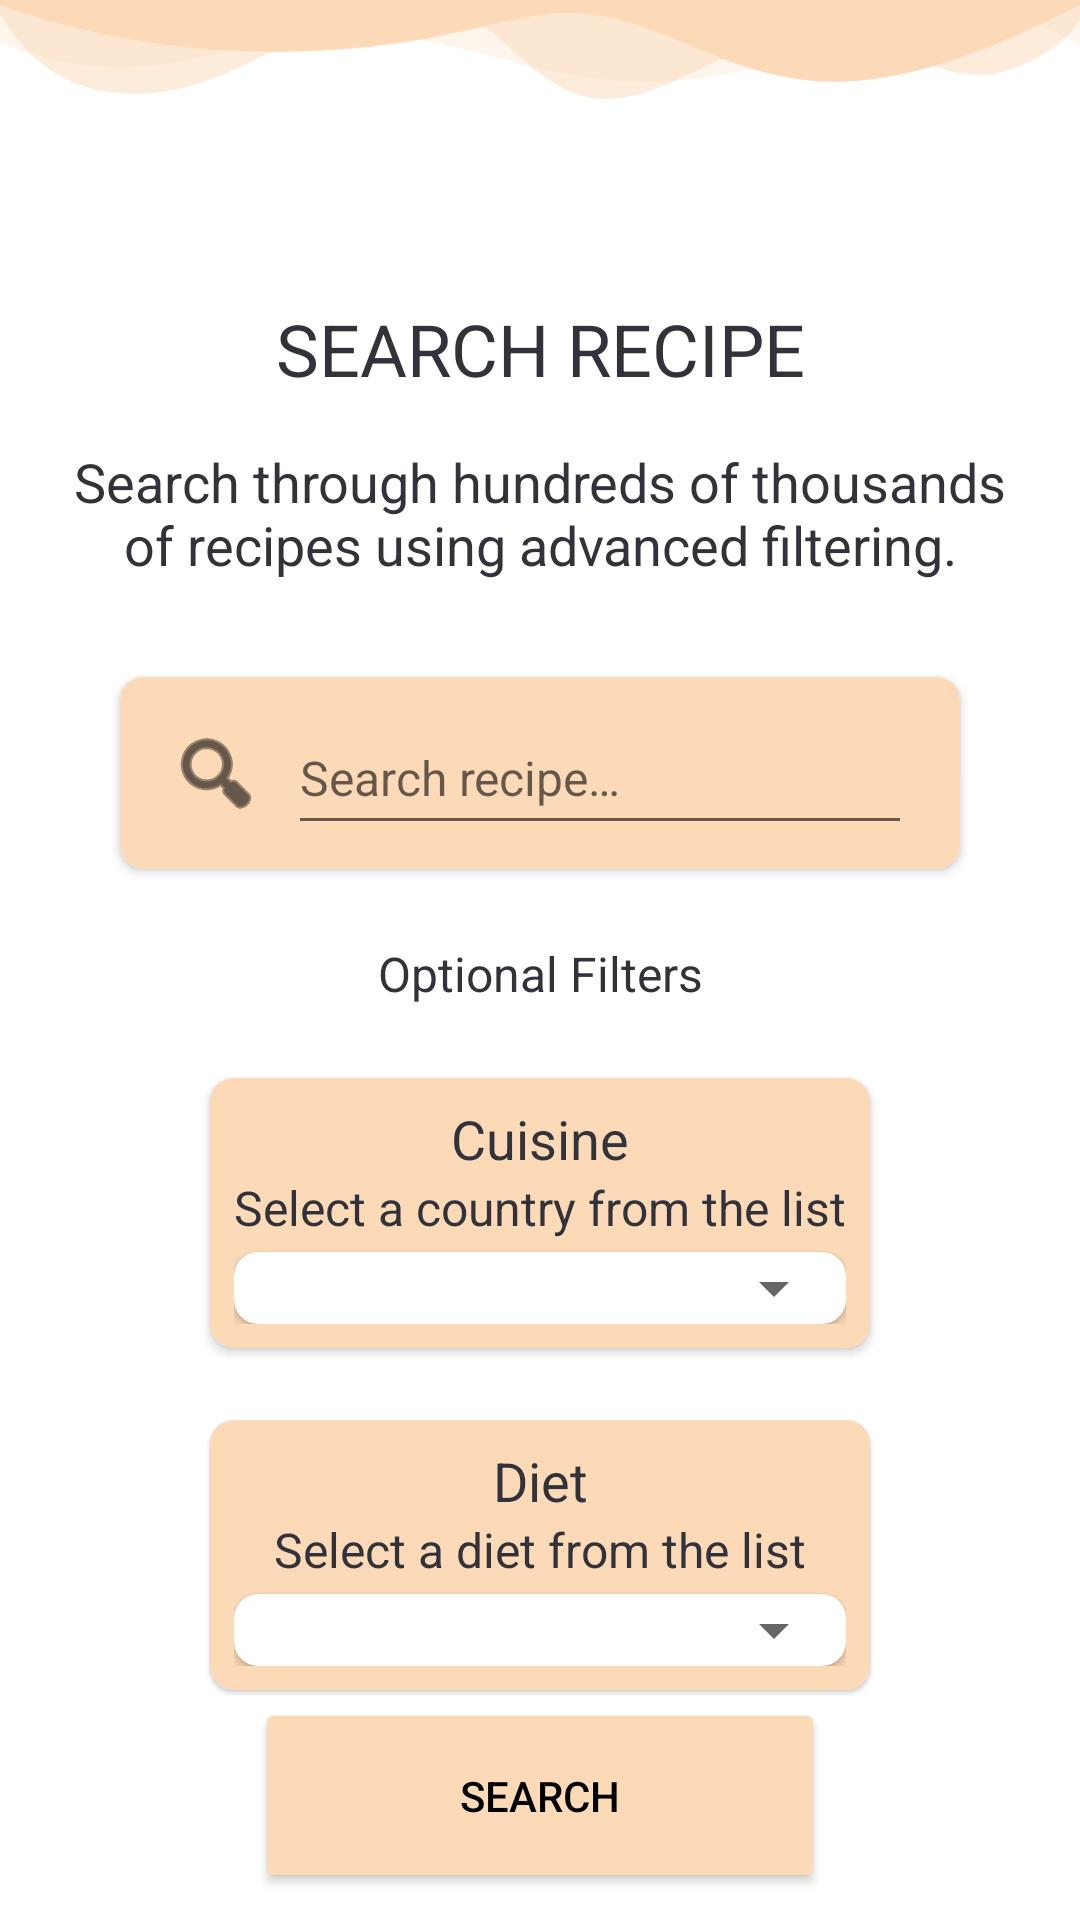

Produce the Android XML layout that renders to this screen, including the resource entries it uses.
<!-- AndroidManifest.xml: application theme Theme.RecipesRandomizer -->
<!-- res/layout/fragment_search_recipes.xml -->
<?xml version="1.0" encoding="utf-8"?>
<androidx.constraintlayout.widget.ConstraintLayout xmlns:android="http://schemas.android.com/apk/res/android"
    xmlns:app="http://schemas.android.com/apk/res-auto"
    xmlns:tools="http://schemas.android.com/tools"
    android:layout_width="match_parent"
    android:layout_height="match_parent"
    tools:context=".presentation.search_recipe.SearchRecipesFragment">

    <ImageView
        android:id="@+id/searchBannerImageView"
        android:layout_width="wrap_content"
        android:layout_height="100dp"
        android:cropToPadding="true"
        android:scaleType="fitStart"
        android:src="@drawable/wave_background_search_2"
        app:layout_constraintEnd_toEndOf="parent"
        app:layout_constraintStart_toStartOf="parent"
        app:layout_constraintTop_toTopOf="parent" />

    <TextView
        android:id="@+id/searchTitle"
        android:layout_width="wrap_content"
        android:layout_height="wrap_content"
        android:text="@string/search_title"
        android:textAppearance="@style/H1"
        app:layout_constraintEnd_toEndOf="parent"
        app:layout_constraintStart_toStartOf="parent"
        app:layout_constraintTop_toBottomOf="@+id/searchBannerImageView" />

    <TextView
        android:id="@+id/searchSubtitle"
        android:layout_width="0dp"
        android:layout_height="wrap_content"
        android:layout_marginStart="16dp"
        android:layout_marginTop="16dp"
        android:layout_marginEnd="16dp"
        android:gravity="center"
        android:text="@string/search_subtitle"
        android:textAppearance="@style/S1"
        app:layout_constraintEnd_toEndOf="parent"
        app:layout_constraintStart_toStartOf="parent"
        app:layout_constraintTop_toBottomOf="@+id/searchTitle" />

    <androidx.cardview.widget.CardView
        android:id="@+id/searchCardView"
        android:layout_width="0dp"
        android:layout_height="wrap_content"
        android:layout_marginStart="40dp"

        android:layout_marginTop="32dp"
        android:layout_marginEnd="40dp"
        app:cardCornerRadius="8dp"
        app:layout_constraintEnd_toEndOf="parent"
        app:layout_constraintStart_toStartOf="parent"
        app:layout_constraintTop_toBottomOf="@+id/searchSubtitle">

        <androidx.constraintlayout.widget.ConstraintLayout
            android:layout_width="match_parent"
            android:layout_height="match_parent"
            android:background="@color/beige"
            android:paddingStart="16dp"
            android:paddingTop="8dp"
            android:paddingEnd="16dp"
            android:paddingBottom="8dp">

            <ImageView
                android:id="@+id/searchIcon"
                android:layout_width="wrap_content"
                android:layout_height="wrap_content"
                android:src="@android:drawable/ic_menu_search"
                app:layout_constraintBottom_toBottomOf="parent"
                app:layout_constraintStart_toStartOf="parent"
                app:layout_constraintTop_toTopOf="parent"
                app:tint="@color/black" />

            <EditText
                android:id="@+id/searchEditText"
                style="@style/P1"
                android:layout_width="0dp"
                android:layout_height="@dimen/edit_text_height"
                android:layout_marginStart="8dp"
                android:gravity="center_vertical"
                android:hint="@string/search_edit_text"
                android:inputType="text"
                android:singleLine="true"
                android:textAppearance="@style/P1"
                app:layout_constraintBottom_toBottomOf="parent"
                app:layout_constraintEnd_toEndOf="parent"
                app:layout_constraintStart_toEndOf="@id/searchIcon"
                app:layout_constraintTop_toTopOf="parent" />

        </androidx.constraintlayout.widget.ConstraintLayout>
    </androidx.cardview.widget.CardView>

    <TextView
        android:id="@+id/optionalText"
        android:layout_width="wrap_content"
        android:layout_height="wrap_content"
        android:layout_marginTop="24dp"
        android:text="@string/optional"
        android:textAppearance="@style/P1"
        app:layout_constraintEnd_toEndOf="parent"
        app:layout_constraintStart_toStartOf="parent"
        app:layout_constraintTop_toBottomOf="@+id/searchCardView" />

    <androidx.cardview.widget.CardView
        android:id="@+id/cuisineCardView"
        android:layout_width="wrap_content"
        android:layout_height="wrap_content"
        android:layout_marginTop="24dp"
        app:cardCornerRadius="8dp"
        app:layout_constraintEnd_toEndOf="parent"
        app:layout_constraintStart_toStartOf="parent"
        app:layout_constraintTop_toBottomOf="@+id/optionalText">

        <androidx.constraintlayout.widget.ConstraintLayout
            android:layout_width="match_parent"
            android:layout_height="wrap_content"
            android:background="@color/beige"
            android:padding="8dp">

            <TextView
                android:id="@+id/cuisineText"
                android:layout_width="wrap_content"
                android:layout_height="wrap_content"
                android:text="@string/cuisine_title"
                android:textAppearance="@style/S1"
                app:layout_constraintEnd_toEndOf="parent"
                app:layout_constraintStart_toStartOf="parent"
                app:layout_constraintTop_toTopOf="parent" />

            <TextView
                android:id="@+id/cuisineSubtitle"
                style="@style/P1"
                android:layout_width="wrap_content"
                android:layout_height="wrap_content"
                android:text="@string/cuisine_subtitle"
                android:textAppearance="@style/P1"
                app:layout_constraintEnd_toEndOf="parent"
                app:layout_constraintStart_toStartOf="parent"
                app:layout_constraintTop_toBottomOf="@+id/cuisineText" />

            <androidx.cardview.widget.CardView
                android:layout_width="0dp"
                android:layout_height="wrap_content"
                android:layout_marginTop="4dp"
                app:cardCornerRadius="8dp"
                app:layout_constraintEnd_toEndOf="parent"
                app:layout_constraintStart_toStartOf="parent"
                app:layout_constraintTop_toBottomOf="@id/cuisineSubtitle">

                <Spinner
                    android:id="@+id/cuisineSpinner"
                    android:layout_width="match_parent"
                    android:layout_height="wrap_content"
                    android:spinnerMode="dialog" />
            </androidx.cardview.widget.CardView>

        </androidx.constraintlayout.widget.ConstraintLayout>
    </androidx.cardview.widget.CardView>

    <com.google.android.material.card.MaterialCardView
        android:id="@+id/dietCardView"
        android:layout_width="0dp"
        android:layout_height="wrap_content"
        android:layout_marginTop="24dp"
        app:cardCornerRadius="8dp"
        app:layout_constraintEnd_toEndOf="@+id/cuisineCardView"
        app:layout_constraintStart_toStartOf="@+id/cuisineCardView"
        app:layout_constraintTop_toBottomOf="@+id/cuisineCardView">

        <androidx.constraintlayout.widget.ConstraintLayout
            android:layout_width="match_parent"
            android:layout_height="match_parent"
            android:background="@color/beige"
            android:padding="8dp">

            <TextView
                android:id="@+id/dietTitle"
                android:layout_width="wrap_content"
                android:layout_height="wrap_content"
                android:text="@string/diet_title"
                android:textAppearance="@style/S1"
                app:layout_constraintEnd_toEndOf="parent"
                app:layout_constraintStart_toStartOf="parent"
                app:layout_constraintTop_toTopOf="parent" />

            <TextView
                android:id="@+id/dietSubtitle"
                style="@style/P1"
                android:layout_width="wrap_content"
                android:layout_height="wrap_content"
                android:text="@string/diet_subtitle"
                android:textAppearance="@style/P1"
                app:layout_constraintEnd_toEndOf="parent"
                app:layout_constraintStart_toStartOf="parent"
                app:layout_constraintTop_toBottomOf="@+id/dietTitle" />

            <androidx.cardview.widget.CardView
                android:layout_width="0dp"
                android:layout_height="wrap_content"
                android:layout_marginTop="4dp"
                app:cardCornerRadius="8dp"
                app:layout_constraintEnd_toEndOf="parent"
                app:layout_constraintStart_toStartOf="parent"
                app:layout_constraintTop_toBottomOf="@id/dietSubtitle">

                <Spinner
                    android:id="@+id/dietSpinner"
                    android:layout_width="match_parent"
                    android:layout_height="wrap_content"
                    android:spinnerMode="dialog" />
            </androidx.cardview.widget.CardView>
        </androidx.constraintlayout.widget.ConstraintLayout>
    </com.google.android.material.card.MaterialCardView>

    <Button
        android:id="@+id/search_button"
        android:layout_width="@dimen/button_width"
        android:layout_height="@dimen/button_height"
        android:backgroundTint="@color/beige"
        android:text="@string/search_button"
        android:textColor="@color/black"
        app:layout_constraintBottom_toBottomOf="parent"
        app:layout_constraintEnd_toEndOf="parent"
        app:layout_constraintStart_toStartOf="parent"
        app:layout_constraintTop_toBottomOf="@+id/dietCardView"
        app:layout_constraintVertical_bias="0.24000001" />

</androidx.constraintlayout.widget.ConstraintLayout>
<!-- resources referenced by this layout -->
<resources>
  <color name="beige">#FFFCDAB7</color>
  <color name="black">#FF000000</color>
  <dimen name="button_height">65dp</dimen>
  <dimen name="button_width">190dp</dimen>
  <dimen name="edit_text_height">48dp</dimen>
  <!-- drawable wave_background_search_2: png bitmap (drawable, 11907 bytes) -->
  <string name="cuisine_subtitle">Select a country from the list</string>
  <string name="cuisine_title">Cuisine</string>
  <string name="diet_subtitle">Select a diet from the list</string>
  <string name="diet_title">Diet</string>
  <string name="optional">Optional Filters</string>
  <string name="search_button">SEARCH</string>
  <string name="search_edit_text">Search recipe…</string>
  <string name="search_subtitle">Search through hundreds of thousands of recipes using advanced filtering.</string>
  <string name="search_title">SEARCH RECIPE</string>
  <style name="H1" parent="TextAppearance.AppCompat">
          <item name="android:textColor">@color/dark_blue</item>
          <item name="android:textSize">24sp</item>
          <item name="android:gravity">center</item>
          <item name="fontFamily">@font/montserrat_semi_bold</item>
      </style>
  <style name="P1" parent="S1">
          <item name="android:textSize">16sp</item>
          <item name="fontFamily">@font/quicksand_regular</item>
      </style>
  <style name="S1" parent="H1">
          <item name="android:textSize">18sp</item>
          <item name="android:gravity">start</item>
          <item name="fontFamily">@font/montserrat_medium</item>
      </style>
  <style name="Theme.RecipesRandomizer" parent="Theme.MaterialComponents.DayNight.NoActionBar">
          
          <item name="colorPrimary">@color/navy</item>
          <item name="colorPrimaryVariant">@color/salmon</item>
          <item name="colorOnPrimary">@color/white</item>
          
          <item name="colorSecondary">@color/teal_200</item>
          <item name="colorSecondaryVariant">@color/teal_700</item>
          <item name="colorOnSecondary">@color/black</item>
          
          <item name="android:statusBarColor" tools:targetApi="l">@color/beige</item>
      </style>
  <color name="dark_blue">#32333A</color>
  <color name="navy">#FF464D5C</color>
  <color name="salmon">#FFEA907A</color>
  <color name="white">#FFF4F6FF</color>
  <color name="teal_200">#FF03DAC5</color>
  <color name="teal_700">#FF018786</color>
</resources>
